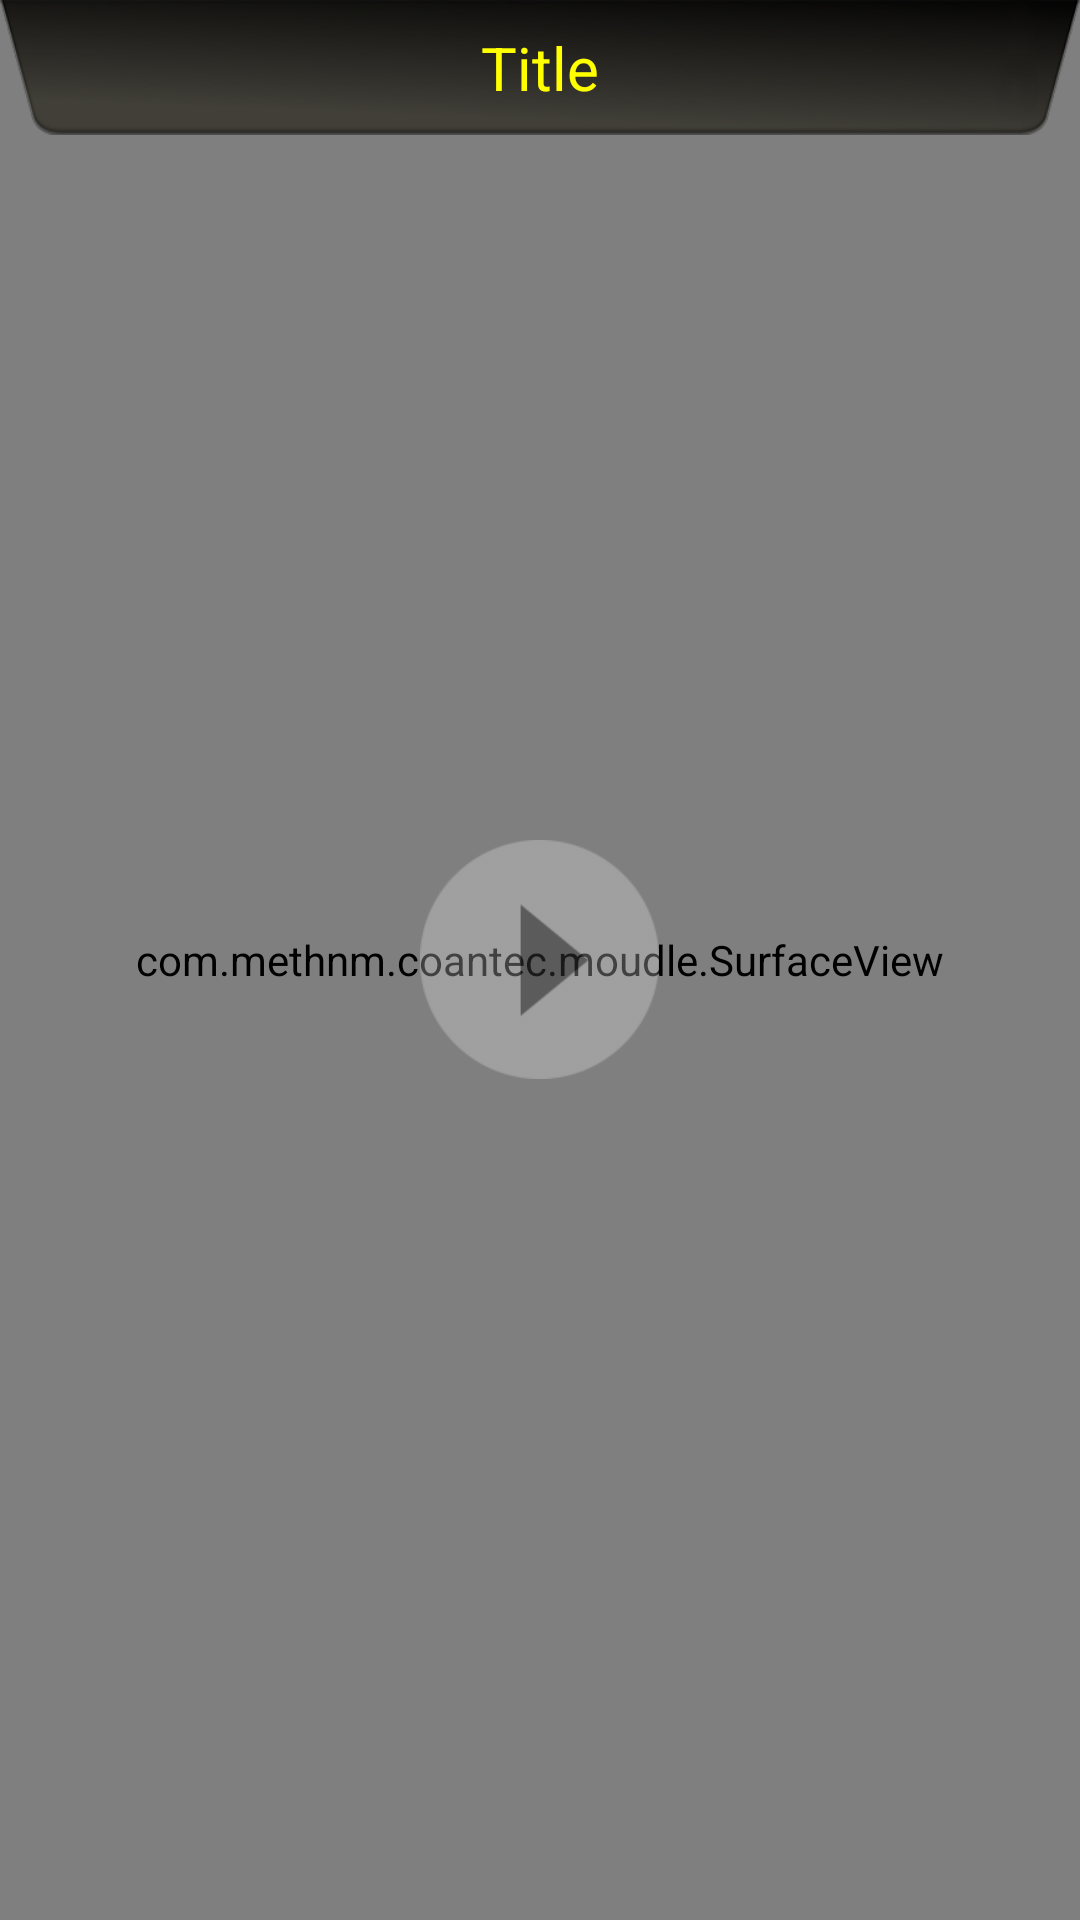

Layout XML and referenced resources for this Android screen:
<!-- AndroidManifest.xml: application theme AppTheme -->
<!-- res/layout/videoplayer.xml -->
<?xml version="1.0" encoding="utf-8"?>
<RelativeLayout android:id="@id/coantec_videoplayer_layout" android:layout_width="fill_parent" android:layout_height="fill_parent"
  xmlns:android="http://schemas.android.com/apk/res/android">
    <com.methnm.coantec.moudle.SurfaceView android:id="@id/coantec_video_surfaceview" android:layout_width="fill_parent" android:layout_height="fill_parent" />
    <RelativeLayout android:id="@id/coantec_videoplayer_top_layout" android:layout_width="fill_parent" android:layout_height="wrap_content">
        <ImageView android:id="@id/coantec_videoplayer_top_bg" android:layout_width="fill_parent" android:layout_height="wrap_content" android:src="@drawable/s_bjt" android:scaleType="fitXY" />
        <RelativeLayout android:layout_width="fill_parent" android:layout_height="fill_parent" android:layout_alignLeft="@id/coantec_videoplayer_top_bg" android:layout_alignTop="@id/coantec_videoplayer_top_bg" android:layout_alignRight="@id/coantec_videoplayer_top_bg" android:layout_alignBottom="@id/coantec_videoplayer_top_bg">
            <ImageView android:id="@id/coantec_videoplayer_back" android:layout_width="wrap_content" android:layout_height="wrap_content" android:layout_marginRight="30.0dip" android:src="@drawable/backicon" android:scaleType="fitXY" android:layout_alignParentRight="true" android:layout_centerVertical="true" />
            <TextView android:textSize="20.0sp" android:textColor="@color/yellow" android:id="@id/coantec_videoplayer_title" android:layout_width="wrap_content" android:layout_height="wrap_content" android:text="Title" android:layout_centerInParent="true" />
        </RelativeLayout>
    </RelativeLayout>
    <RelativeLayout android:id="@id/coantec_videoplayer_bottom_timebar_layout" android:layout_width="fill_parent" android:layout_height="wrap_content">
        <ImageView android:id="@id/coantec_videoplayer_timebar_bg" android:layout_width="fill_parent" android:layout_height="wrap_content" android:src="@drawable/time_bar" android:scaleType="fitXY" android:layout_alignParentBottom="true" />
        <RelativeLayout android:id="@id/coantec_videoplayer_timebar_layout" android:layout_width="fill_parent" android:layout_height="fill_parent" android:layout_alignTop="@id/coantec_videoplayer_timebar_bg" android:layout_alignBottom="@id/coantec_videoplayer_timebar_bg">
            <ImageView android:id="@id/coantec_videoplayer_play_state" android:layout_width="wrap_content" android:layout_height="wrap_content" android:layout_marginLeft="10.0dip" android:src="@drawable/bsj" android:scaleType="fitXY" android:layout_centerVertical="true" />
            <TextView android:textSize="18.0sp" android:textColor="@color/white" android:id="@id/coantec_videoplayer_curtime" android:layout_width="wrap_content" android:layout_height="wrap_content" android:layout_marginLeft="10.0dip" android:text="00:00:00" android:layout_toRightOf="@id/coantec_videoplayer_play_state" android:layout_centerVertical="true" />
            <TextView android:textSize="18.0sp" android:textColor="@color/white" android:id="@id/coantec_videoplayer_totaltime" android:layout_width="wrap_content" android:layout_height="wrap_content" android:text="/00:00:00" android:layout_toRightOf="@id/coantec_videoplayer_curtime" android:layout_centerVertical="true" />
            <SeekBar android:id="@id/coantec_videoplayer_seekbar" android:paddingLeft="10.0dip" android:paddingRight="10.0dip" android:layout_width="fill_parent" android:layout_height="wrap_content" android:layout_marginLeft="10.0dip" android:layout_marginRight="20.0dip" android:max="100" android:progress="0" android:progressDrawable="@drawable/seekbar_style" android:thumb="@drawable/seekbar_thumb" android:layout_toRightOf="@id/coantec_videoplayer_totaltime" android:layout_centerVertical="true" />
        </RelativeLayout>
    </RelativeLayout>
    <ImageView android:id="@id/coantec_videoplayer_state" android:layout_width="wrap_content" android:layout_height="wrap_content" android:layout_marginLeft="10.0dip" android:src="@drawable/bficon" android:layout_centerInParent="true" />
</RelativeLayout>
<!-- resources referenced by this layout -->
<resources>
  <color name="white">#ffffffff</color>
  <color name="yellow">#ffffff00</color>
  <!-- drawable backicon (drawable) -->
  <?xml version="1.0" encoding="utf-8"?>
  <selector
    xmlns:android="http://schemas.android.com/apk/res/android">
      <item android:state_pressed="true" android:drawable="@drawable/back" />
      <item android:drawable="@drawable/back_h" />
  </selector>
  <!-- drawable bficon (drawable) -->
  <?xml version="1.0" encoding="utf-8"?>
  <selector
    xmlns:android="http://schemas.android.com/apk/res/android">
      <item android:state_pressed="true" android:drawable="@drawable/bf" />
      <item android:drawable="@drawable/bf_h" />
  </selector>
  <!-- drawable bsj: png bitmap (drawable-mdpi-v4, 525 bytes) -->
  <!-- drawable s_bjt: png bitmap (drawable-xhdpi-v4, 18310 bytes) -->
  <!-- drawable seekbar_style (drawable) -->
  <?xml version="1.0" encoding="utf-8"?>
  <layer-list
    xmlns:android="http://schemas.android.com/apk/res/android">
      <item android:id="@android:id/background" android:drawable="@drawable/seekbarbg1" />
      <item android:id="@android:attr/theme" android:drawable="@drawable/seekbarbg1" />
      <item android:id="@android:id/progress" android:drawable="@drawable/seekbarbg" />
  </layer-list>
  <!-- drawable seekbar_thumb (drawable) -->
  <?xml version="1.0" encoding="utf-8"?>
  <selector
    xmlns:android="http://schemas.android.com/apk/res/android">
      <item android:state_pressed="true" android:drawable="@drawable/mhy" />
      <item android:state_focused="false" android:state_pressed="false" android:drawable="@drawable/mhy" />
  </selector>
  <style name="AppTheme" parent="@style/AppBaseTheme" />
  <!-- drawable bf: png bitmap (drawable-xhdpi-v4, 2040 bytes) -->
  <!-- drawable bf_h: png bitmap (drawable-xhdpi-v4, 1889 bytes) -->
  <!-- drawable seekbarbg1: png bitmap (drawable-mdpi-v4, 161 bytes) -->
  <!-- drawable seekbarbg: png bitmap (drawable-mdpi-v4, 179 bytes) -->
  <!-- drawable mhy: png bitmap (drawable-mdpi-v4, 1258 bytes) -->
  <style name="AppBaseTheme" parent="@android:style/Theme.Light" />
</resources>
